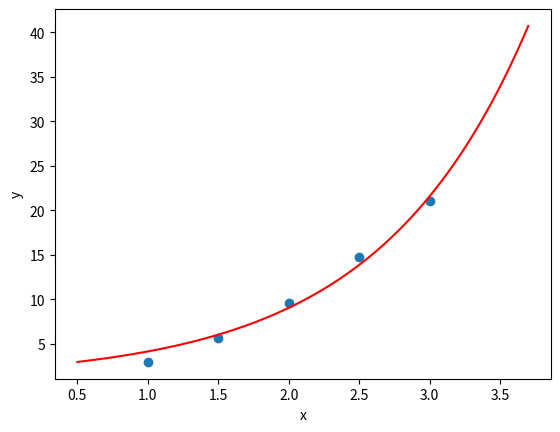

This figure's Python source:
import matplotlib.pyplot as plt
import numpy as np
from scipy.optimize import curve_fit
x = [1, 1.5, 2, 2.5, 3]
y = [3, 5.69, 9.57, 14.7, 21.09]
x_range = np.linspace(0.5, 3.7, 100)

def model(x, a, b):
    return a * np.exp(b * x) + 1

popt, pcov = curve_fit(model, x, y)

print(f"a: {popt[0]:.5f}\nb: {popt[1]:.5f}")

plt.scatter(x, y)
plt.plot(x_range, model(x_range, popt[0], popt[1]), color='red')
plt.xlabel('x')
plt.ylabel('y')
plt.show()